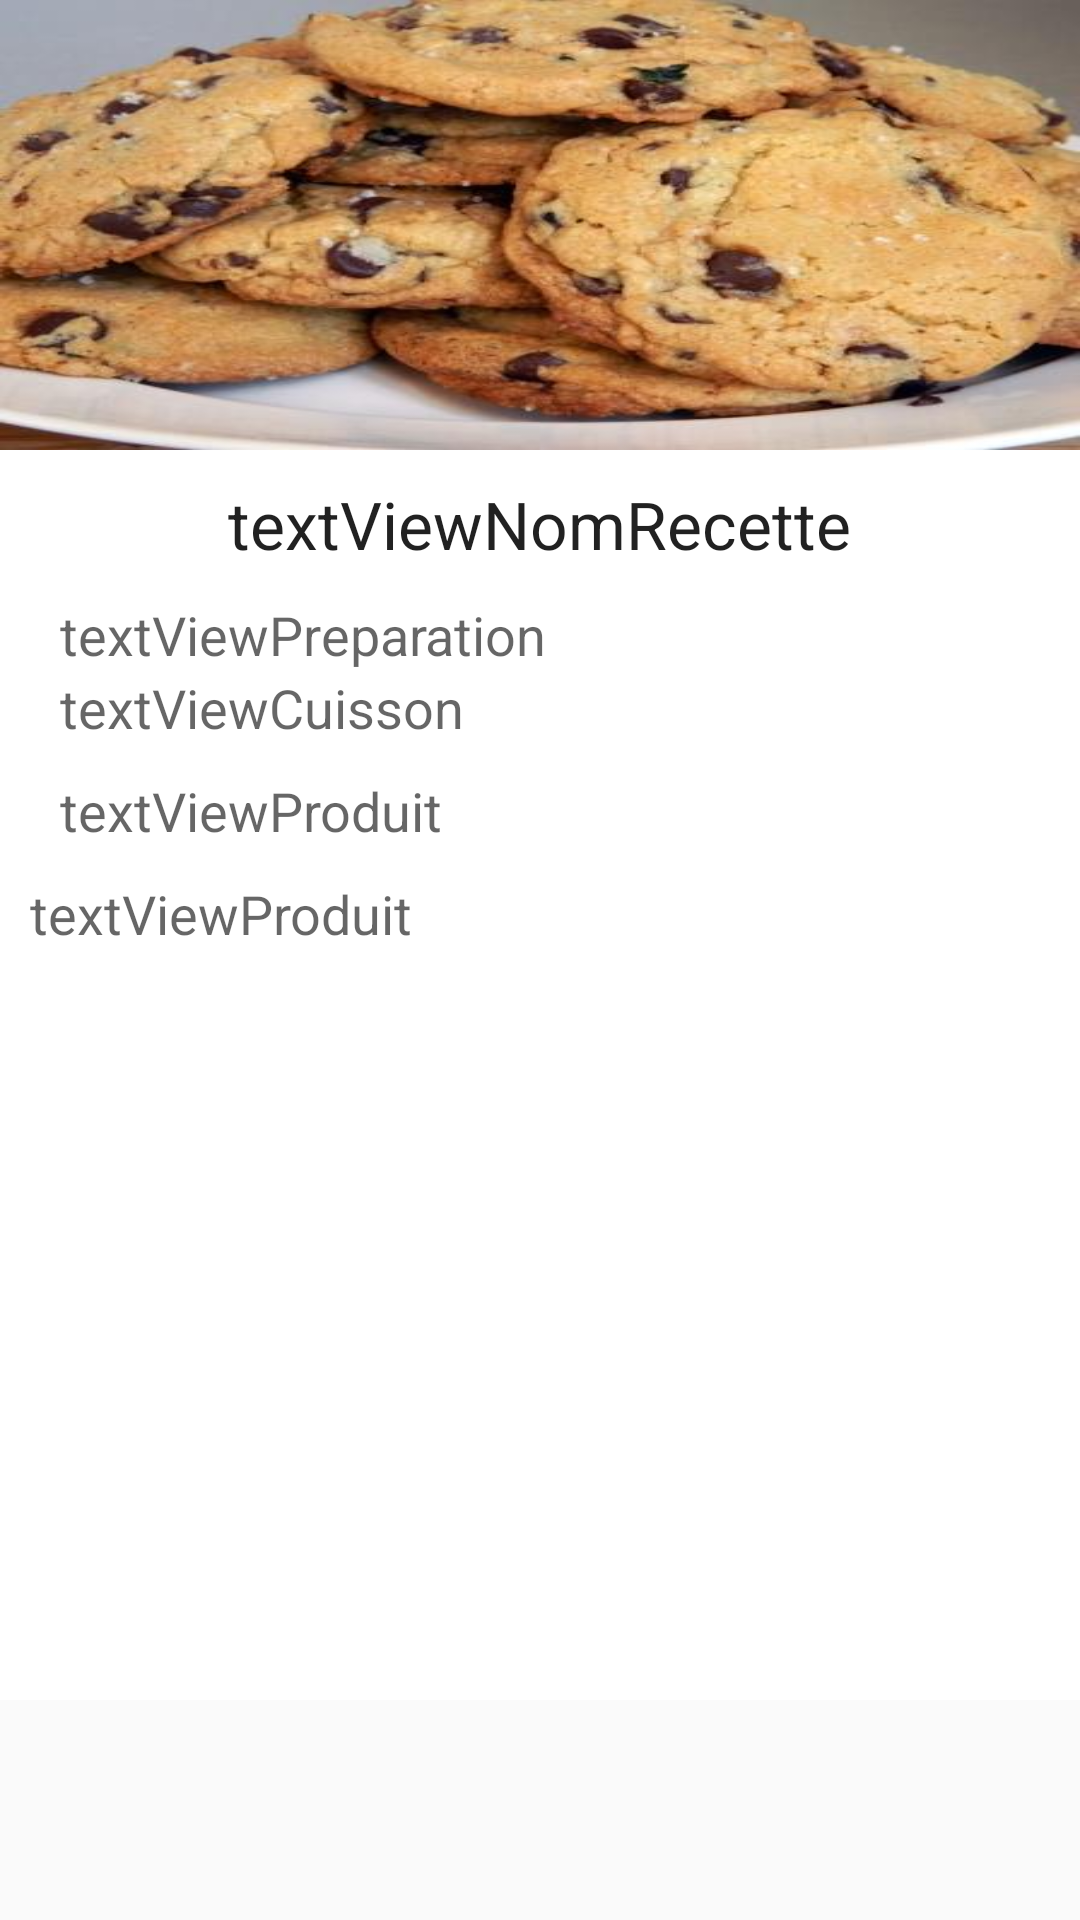

Android layout source for this screen:
<!-- AndroidManifest.xml: application theme AppTheme -->
<!-- res/layout/recette_preview.xml -->
<?xml version="1.0" encoding="utf-8"?>
<RelativeLayout
        xmlns:android="http://schemas.android.com/apk/res/android"
        android:orientation="vertical"
        android:layout_width="fill_parent"
        android:layout_height="fill_parent">

    <ImageView
            android:layout_width="fill_parent"
            android:layout_height="150dp"
            android:adjustViewBounds="false"
            android:scaleType="fitXY"
            android:id="@+id/imageViewRecette"
            style="@style/Theme.AppCompat.Light"
            android:background="#ff000000"
            android:src="@drawable/cookie"
            android:layout_alignParentTop="true"
            android:layout_alignParentLeft="true"
            android:layout_alignParentStart="true"
            android:layout_alignParentRight="true"
            android:layout_marginBottom="20dp"
            android:layout_alignParentEnd="true"/>

    <ScrollView
            android:id="@+id/scrollViewRecettePreview"
            android:layout_width="fill_parent"
            android:layout_height="fill_parent"
            android:layout_alignParentTop="true">

        <RelativeLayout
                android:orientation="vertical"
                android:layout_width="fill_parent"
                android:id="@+id/relativeLayoutRecette"
                android:layout_marginTop="150dp"
                android:layout_alignParentTop="true"
                android:layout_height="fill_parent"
                android:background="#ffffffff"
                android:clickable="false">

            <TextView
                    android:layout_width="wrap_content"
                    android:layout_height="wrap_content"
                    android:textAppearance="?android:attr/textAppearanceLarge"
                    android:text="textViewNomRecette"
                    android:layout_marginTop="10dp"
                    android:id="@+id/textViewNomRecette"
                    android:layout_centerHorizontal="true"/>

            <TextView
                    android:layout_width="wrap_content"
                    android:layout_height="wrap_content"
                    android:textAppearance="?android:attr/textAppearanceMedium"
                    android:layout_alignParentLeft="true"
                    android:layout_marginLeft="20dp"
                    android:layout_marginTop="10dp"
                    android:layout_below="@+id/textViewNomRecette"
                    android:text="textViewPreparation"
                    android:id="@+id/textViewTempsPreparation"/>

            <TextView
                    android:layout_width="wrap_content"
                    android:layout_height="wrap_content"
                    android:textAppearance="?android:attr/textAppearanceMedium"
                    android:layout_alignParentLeft="true"
                    android:layout_marginLeft="20dp"
                    android:layout_below="@+id/textViewTempsPreparation"
                    android:text="textViewCuisson"
                    android:id="@+id/textViewTempsCuisson"/>

            <TextView
                    android:layout_width="wrap_content"
                    android:layout_height="wrap_content"
                    android:textAppearance="?android:attr/textAppearanceMedium"
                    android:layout_alignParentLeft="true"
                    android:layout_marginLeft="20dp"
                    android:layout_below="@+id/textViewTempsCuisson"
                    android:text="textViewProduit"
                    android:layout_marginTop="10dp"
                    android:id="@+id/textViewProduit"/>

            <TextView
                    android:layout_width="wrap_content"
                    android:layout_height="wrap_content"
                    android:textAppearance="?android:attr/textAppearanceMedium"
                    android:layout_alignParentLeft="true"
                    android:layout_marginLeft="10dp"
                    android:layout_marginTop="10dp"
                    android:layout_below="@+id/textViewProduit"
                    android:text="textViewProduit"
                    android:id="@+id/textViewPreparation"/>

            <RelativeLayout
                    android:orientation="vertical"
                    android:layout_width="fill_parent"
                    android:id="@+id/relativeLayoutEnd"
                    android:layout_height="150dp"
                    android:layout_below="@+id/textViewPreparation"
                    android:layout_alignParentLeft="true"
                    android:layout_alignParentStart="true"
                    android:layout_marginTop="100dp">
            </RelativeLayout>

        </RelativeLayout>
    </ScrollView>
</RelativeLayout>
<!-- resources referenced by this layout -->
<resources>
  <!-- drawable cookie: jpg bitmap (drawable-hdpi, 40992 bytes) -->
  <style name="AppTheme" parent="AppBaseTheme">
          
      </style>
  <style name="AppBaseTheme" parent="@style/Theme.AppCompat.Light">
          
      </style>
</resources>
